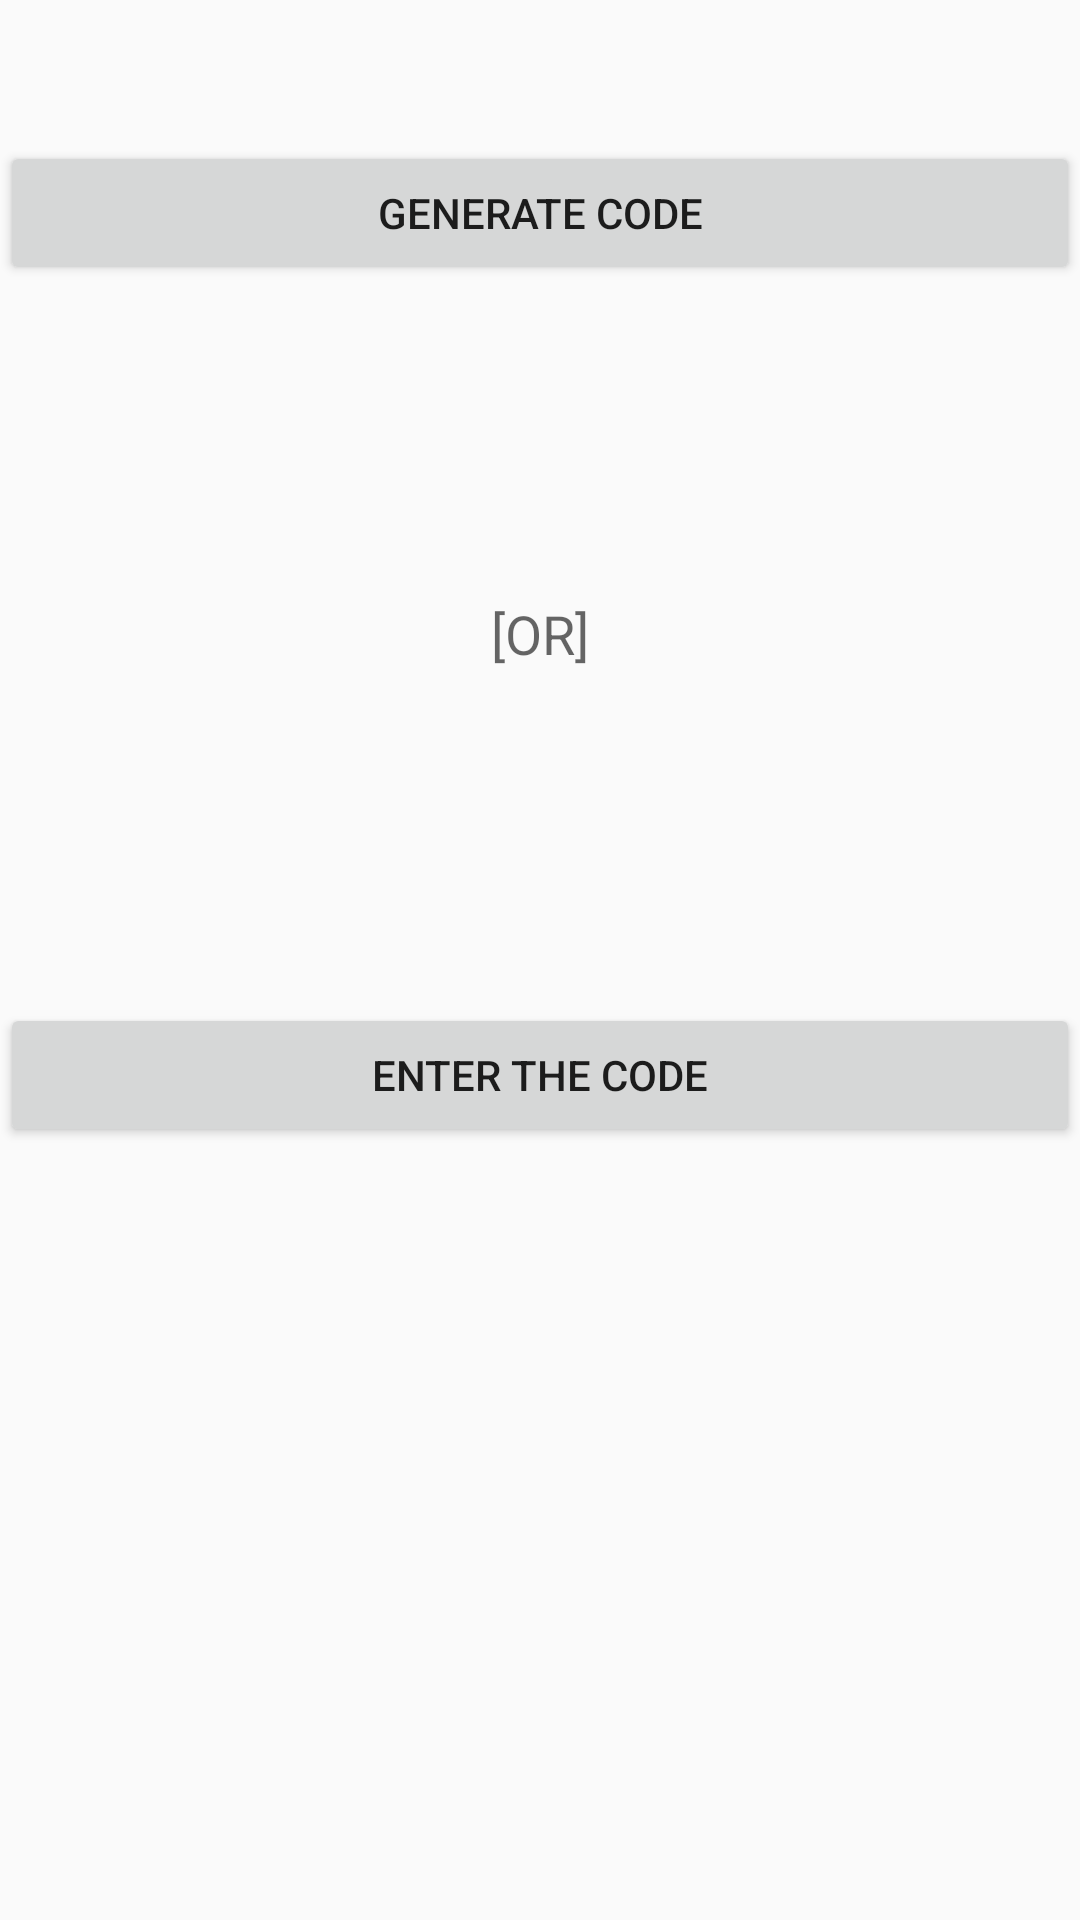

This screen was rendered from an Android layout file. Write that file and the resources it references.
<!-- AndroidManifest.xml: application theme AppTheme1 -->
<!-- res/layout/fragment_scan_code.xml -->
<?xml version="1.0" encoding="utf-8"?>
<RelativeLayout xmlns:android="http://schemas.android.com/apk/res/android"   xmlns:tools="http://schemas.android.com/tools"
    android:layout_width="match_parent"
    android:layout_height="match_parent"
    android:orientation="vertical"
    android:weightSum="1"
    tools:context=".TagMemberUsingCodeActivity">

    <Button
        android:text="Generate Code"
        android:layout_width="match_parent"
        android:layout_height="wrap_content"
        android:id="@+id/generateCode"
        android:layout_weight="0.00"
        android:layout_alignParentTop="true"
        android:layout_alignParentLeft="true"
        android:layout_alignParentStart="true"
        android:layout_marginTop="47dp"
        android:onClick="generateCode"/>

    <TextView
        android:text="[OR]"
        android:layout_width="match_parent"
        android:layout_height="wrap_content"
        android:id="@+id/textView2"
        android:textAppearance="@style/TextAppearance.AppCompat.Medium"
        android:textAlignment="center"
        android:layout_below="@+id/generateCode"
        android:layout_alignParentLeft="true"
        android:layout_alignParentStart="true"
        android:layout_marginTop="104dp" />

    <Button
        android:text="Enter The Code"
        android:layout_width="match_parent"
        android:layout_height="wrap_content"
        android:id="@+id/receiveCode"
        android:layout_below="@+id/textView2"
        android:layout_alignParentLeft="true"
        android:layout_alignParentStart="true"
        android:layout_marginTop="111dp"
        android:onClick="receiveCode"/>
</RelativeLayout>
<!-- resources referenced by this layout -->
<resources>
  <style name="AppTheme1" parent="Theme.AppCompat.Light.DarkActionBar">
          
          <item name="colorPrimary">@android:color/background_dark</item>
          <item name="colorPrimaryDark">@android:color/primary_text_light</item>
          <item name="colorAccent">@android:color/holo_blue_bright</item>
      </style>
</resources>
